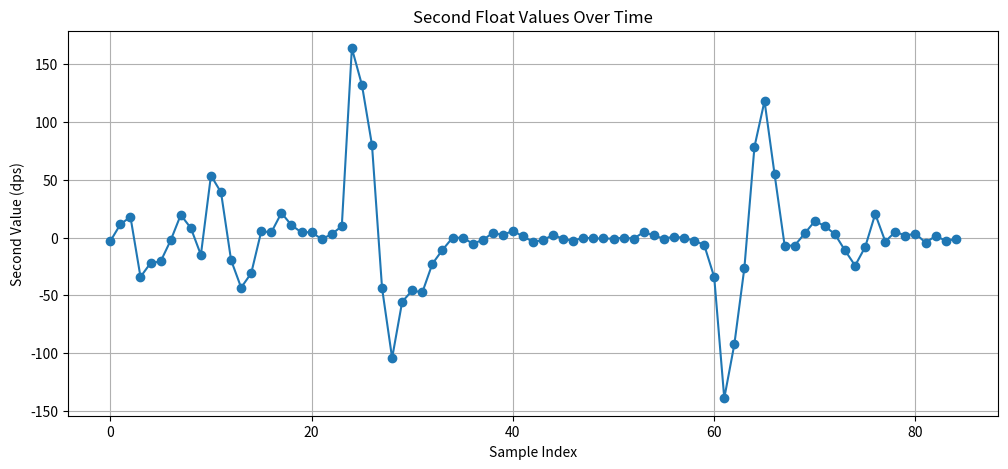

This figure's Python source:
import matplotlib.pyplot as plt
import re

data = """
DEBUG - converted: (-33.01dps, -3.05dps, -38.43dps)
DEBUG - converted: (7.75dps, 11.45dps, -21.13dps)
DEBUG - converted: (42.65dps, 18.05dps, 26.38dps)
DEBUG - converted: (-6.97dps, -34.04dps, 30.00dps)
DEBUG - converted: (6.54dps, -22.03dps, -12.60dps)
DEBUG - converted: (18.31dps, -20.64dps, -8.37dps)
DEBUG - converted: (-10.11dps, -2.35dps, 26.31dps)
DEBUG - converted: (-4.60dps, 19.64dps, -11.10dps)
DEBUG - converted: (53.21dps, 8.34dps, 71.16dps)
DEBUG - converted: (-17.38dps, -14.93dps, -39.64dps)
DEBUG - converted: (-10.84dps, 53.73dps, -34.46dps)
DEBUG - converted: (-29.30dps, 39.20dps, -31.26dps)
DEBUG - converted: (-24.24dps, -19.48dps, -10.61dps)
DEBUG - converted: (8.25dps, -43.27dps, 14.95dps)
DEBUG - converted: (14.65dps, -30.85dps, 12.14dps)
DEBUG - converted: (14.16dps, 5.48dps, -10.90dps)
DEBUG - converted: (11.59dps, 4.58dps, -2.52dps)
DEBUG - converted: (-8.18dps, 21.37dps, -2.86dps)
DEBUG - converted: (-10.75dps, 10.82dps, -6.25dps)
DEBUG - converted: (-15.20dps, 4.47dps, -1.18dps)
DEBUG - converted: (-5.38dps, 4.76dps, -6.03dps)
DEBUG - converted: (4.41dps, -1.35dps, -0.79dps)
DEBUG - converted: (6.36dps, 2.98dps, 5.45dps)
DEBUG - converted: (-1.51dps, 9.92dps, 4.54dps)
DEBUG - converted: (23.44dps, 163.95dps, -17.94dps)
DEBUG - converted: (13.44dps, 132.19dps, 12.81dps)
DEBUG - converted: (69.91dps, 80.15dps, 69.13dps)
DEBUG - converted: (-26.61dps, -43.69dps, -22.10dps)
DEBUG - converted: (-23.76dps, -104.24dps, -29.10dps)
DEBUG - converted: (-15.84dps, -55.47dps, -10.39dps)
DEBUG - converted: (-9.10dps, -45.76dps, -8.86dps)
DEBUG - converted: (-4.07dps, -47.42dps, -3.25dps)
DEBUG - converted: (-12.23dps, -22.68dps, 0.50dps)
DEBUG - converted: (-6.44dps, -10.64dps, -0.39dps)
DEBUG - converted: (-3.25dps, -0.18dps, -0.82dps)
DEBUG - converted: (-2.48dps, -0.04dps, -0.93dps)
DEBUG - converted: (3.00dps, -5.12dps, -0.61dps)
DEBUG - converted: (-1.11dps, -2.24dps, -0.97dps)
DEBUG - converted: (-3.12dps, 4.13dps, 1.48dps)
DEBUG - converted: (-0.17dps, 2.18dps, 0.08dps)
DEBUG - converted: (-0.97dps, 5.91dps, 0.81dps)
DEBUG - converted: (-1.74dps, 1.01dps, -1.44dps)
DEBUG - converted: (-0.25dps, -3.57dps, 0.27dps)
DEBUG - converted: (1.16dps, -2.25dps, -0.81dps)
DEBUG - converted: (-2.12dps, 2.54dps, 0.02dps)
DEBUG - converted: (-0.31dps, -1.22dps, -0.11dps)
DEBUG - converted: (2.14dps, -2.80dps, -0.82dps)
DEBUG - converted: (0.64dps, 0.05dps, 1.35dps)
DEBUG - converted: (1.23dps, -0.76dps, -0.54dps)
DEBUG - converted: (0.58dps, -0.76dps, 0.86dps)
DEBUG - converted: (-1.02dps, -0.91dps, -1.05dps)
DEBUG - converted: (0.65dps, -0.13dps, -0.28dps)
DEBUG - converted: (0.12dps, -0.83dps, 0.47dps)
DEBUG - converted: (-2.04dps, 4.71dps, 1.12dps)
DEBUG - converted: (-1.29dps, 1.91dps, 1.21dps)
DEBUG - converted: (-0.58dps, -0.95dps, -0.69dps)
DEBUG - converted: (0.89dps, 0.88dps, 1.44dps)
DEBUG - converted: (-0.08dps, -0.30dps, 0.33dps)
DEBUG - converted: (0.50dps, -2.68dps, -0.03dps)
DEBUG - converted: (1.44dps, -6.17dps, -0.74dps)
DEBUG - converted: (-2.11dps, -34.14dps, -4.40dps)
DEBUG - converted: (-30.45dps, -139.03dps, -14.28dps)
DEBUG - converted: (-119.03dps, -92.45dps, -66.79dps)
DEBUG - converted: (58.37dps, -26.19dps, -72.64dps)
DEBUG - converted: (98.76dps, 78.59dps, 51.32dps)
DEBUG - converted: (25.46dps, 118.25dps, 33.50dps)
DEBUG - converted: (29.82dps, 54.78dps, 16.36dps)
DEBUG - converted: (5.80dps, -6.97dps, 3.51dps)
DEBUG - converted: (4.13dps, -6.85dps, -14.90dps)
DEBUG - converted: (40.77dps, 3.70dps, 11.40dps)
DEBUG - converted: (-3.05dps, 14.33dps, 4.10dps)
DEBUG - converted: (-1.09dps, 9.99dps, -2.94dps)
DEBUG - converted: (-7.09dps, 2.86dps, 0.28dps)
DEBUG - converted: (-7.30dps, -11.11dps, -0.16dps)
DEBUG - converted: (7.18dps, -24.24dps, 5.62dps)
DEBUG - converted: (-1.43dps, -8.18dps, -2.91dps)
DEBUG - converted: (1.14dps, 20.47dps, 1.12dps)
DEBUG - converted: (-4.98dps, -3.38dps, 8.58dps)
DEBUG - converted: (-2.29dps, 5.09dps, 0.32dps)
DEBUG - converted: (-5.28dps, 1.72dps, 2.42dps)
DEBUG - converted: (-2.51dps, 3.51dps, -4.75dps)
DEBUG - converted: (-2.37dps, -4.40dps, -0.05dps)
DEBUG - converted: (2.40dps, 1.41dps, 2.15dps)
DEBUG - converted: (-0.48dps, -2.66dps, 0.71dps)
DEBUG - converted: (1.53dps, -1.40dps, -2.55dps)
"""

# Extract second float from each tuple
second_vals = []
for line in data.splitlines():
    m = re.search(r'\(([^,]+),\s*([^,]+),', line)
    if m:
        val = float(m.group(2).replace("dps", ""))
        second_vals.append(val)

# Plot
plt.figure(figsize=(12,5))
plt.plot(second_vals, marker='o')
plt.title("Second Float Values Over Time")
plt.xlabel("Sample Index")
plt.ylabel("Second Value (dps)")
plt.grid(True)
plt.savefig("plot.png")
